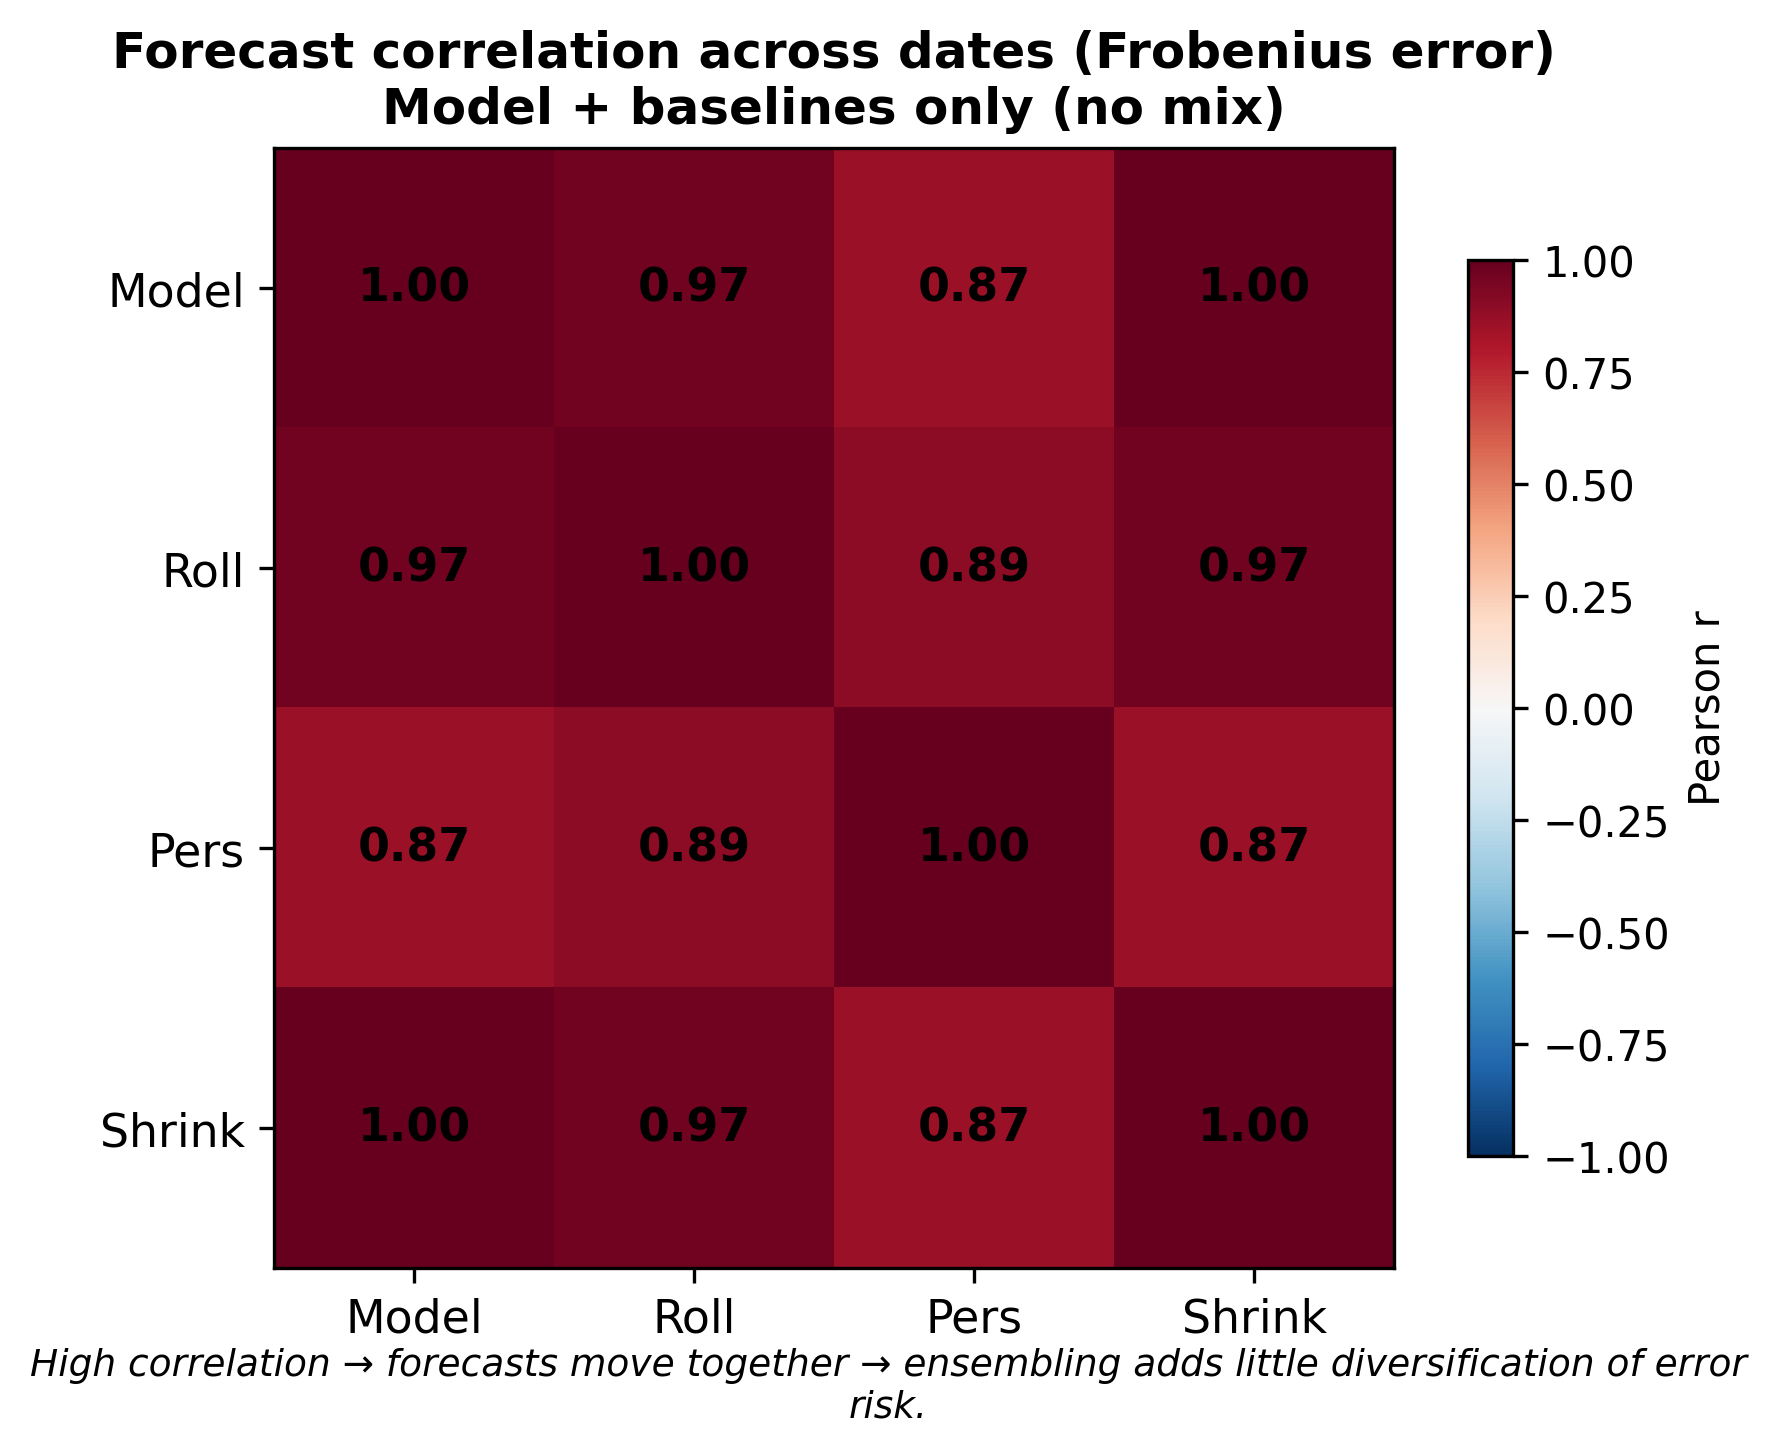

The data file committed next to this chart (first rows):
, model, roll, pers, shrink
model, 1.0, 0.9662, 0.8667, 0.9981
roll, 0.9662, 1.0, 0.8921, 0.967
pers, 0.8667, 0.8921, 1.0, 0.8663
shrink, 0.9981, 0.967, 0.8663, 1.0
